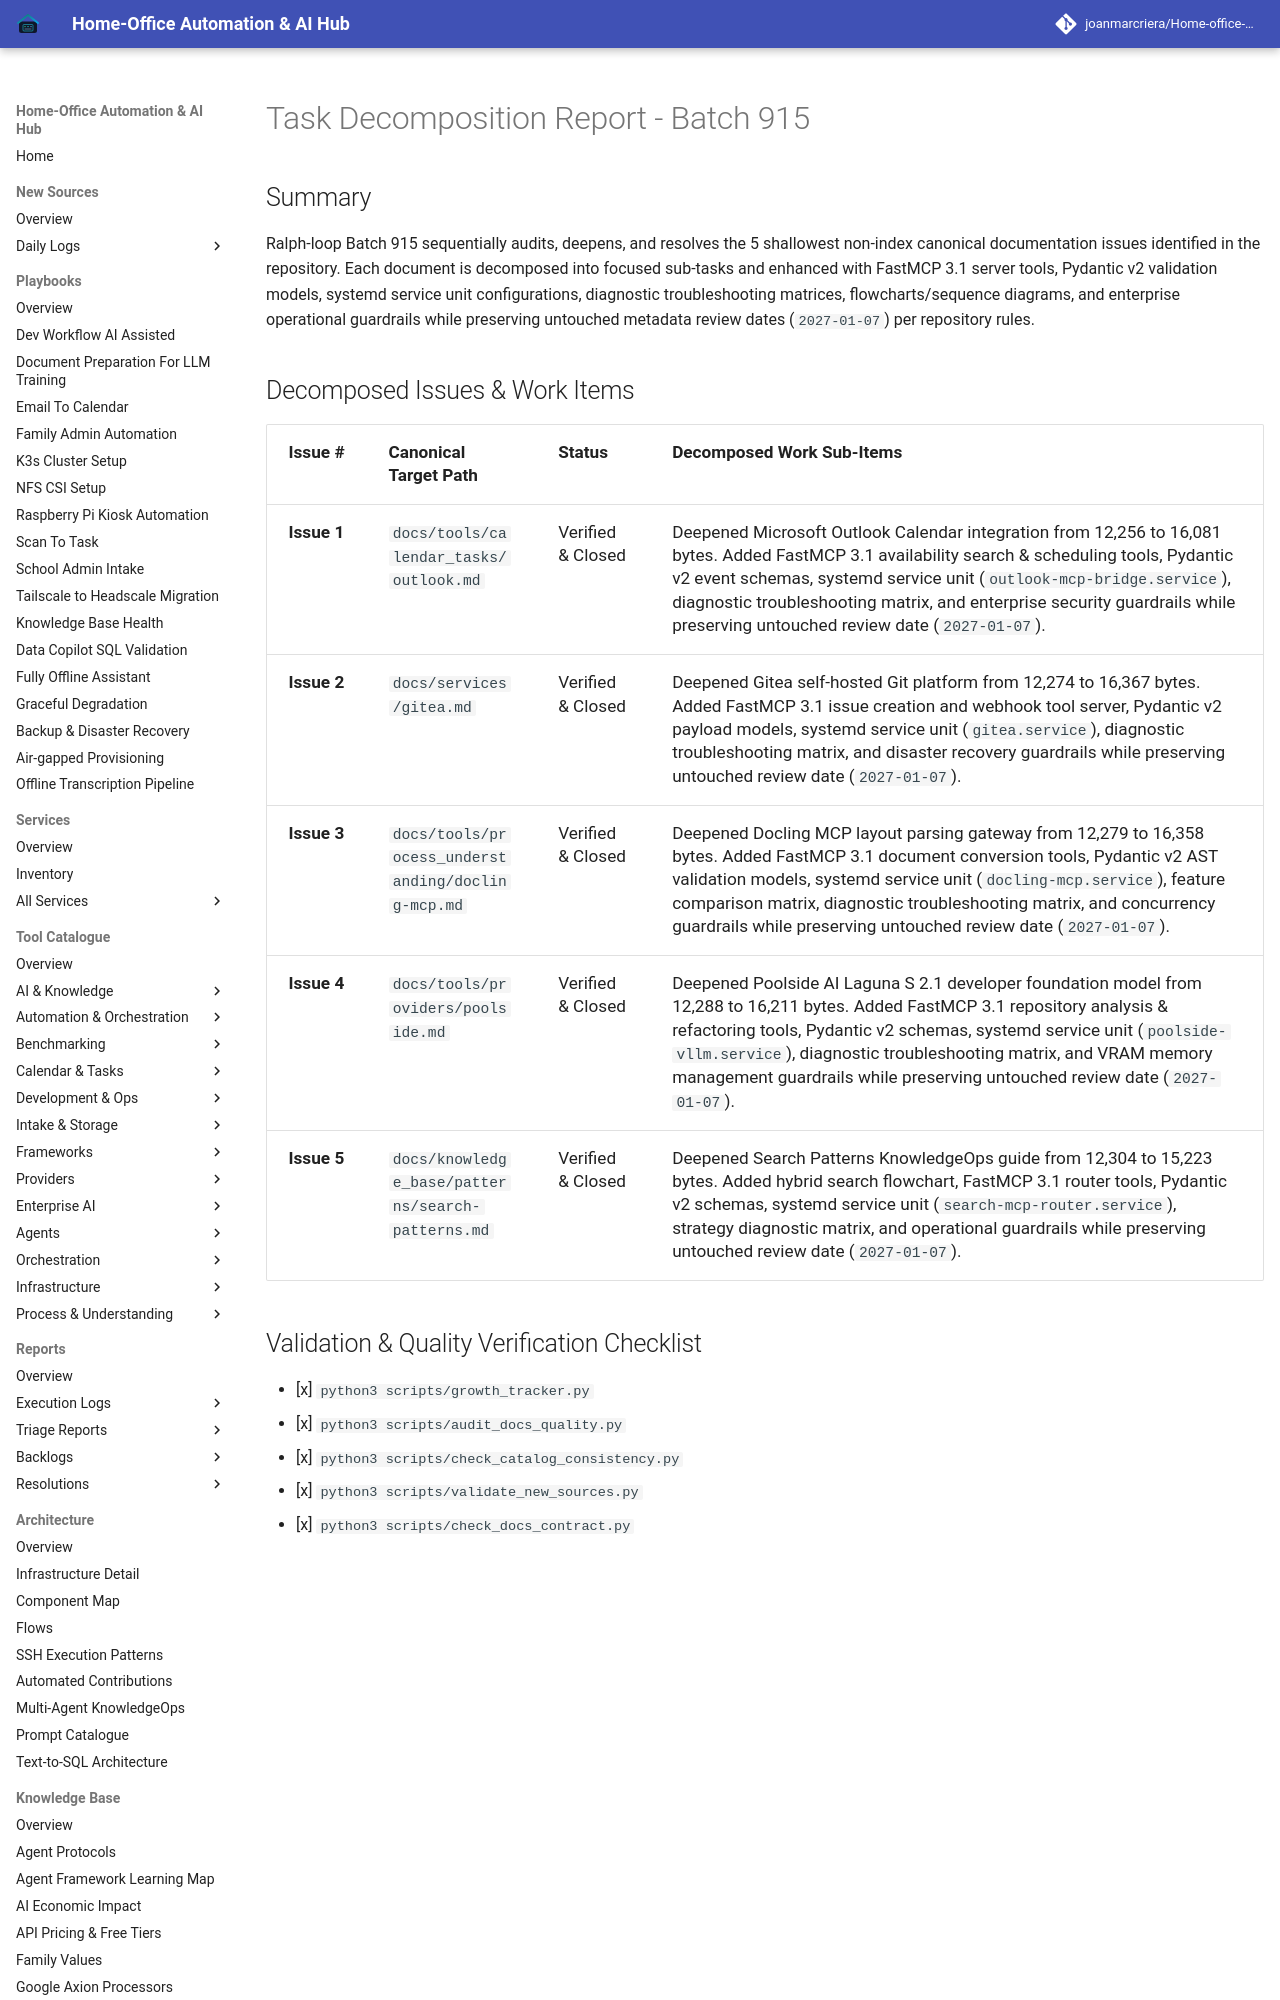

repository: joanmarcriera/Home-office-automations · page: reports/task-decomposition-batch-915/index.html · generator: mkdocs

# Task Decomposition Report - Batch 915

## Summary
Ralph-loop Batch 915 sequentially audits, deepens, and resolves the 5 shallowest non-index canonical documentation issues identified in the repository. Each document is decomposed into focused sub-tasks and enhanced with FastMCP 3.1 server tools, Pydantic v2 validation models, systemd service unit configurations, diagnostic troubleshooting matrices, flowcharts/sequence diagrams, and enterprise operational guardrails while preserving untouched metadata review dates (`2027-01-07`) per repository rules.
